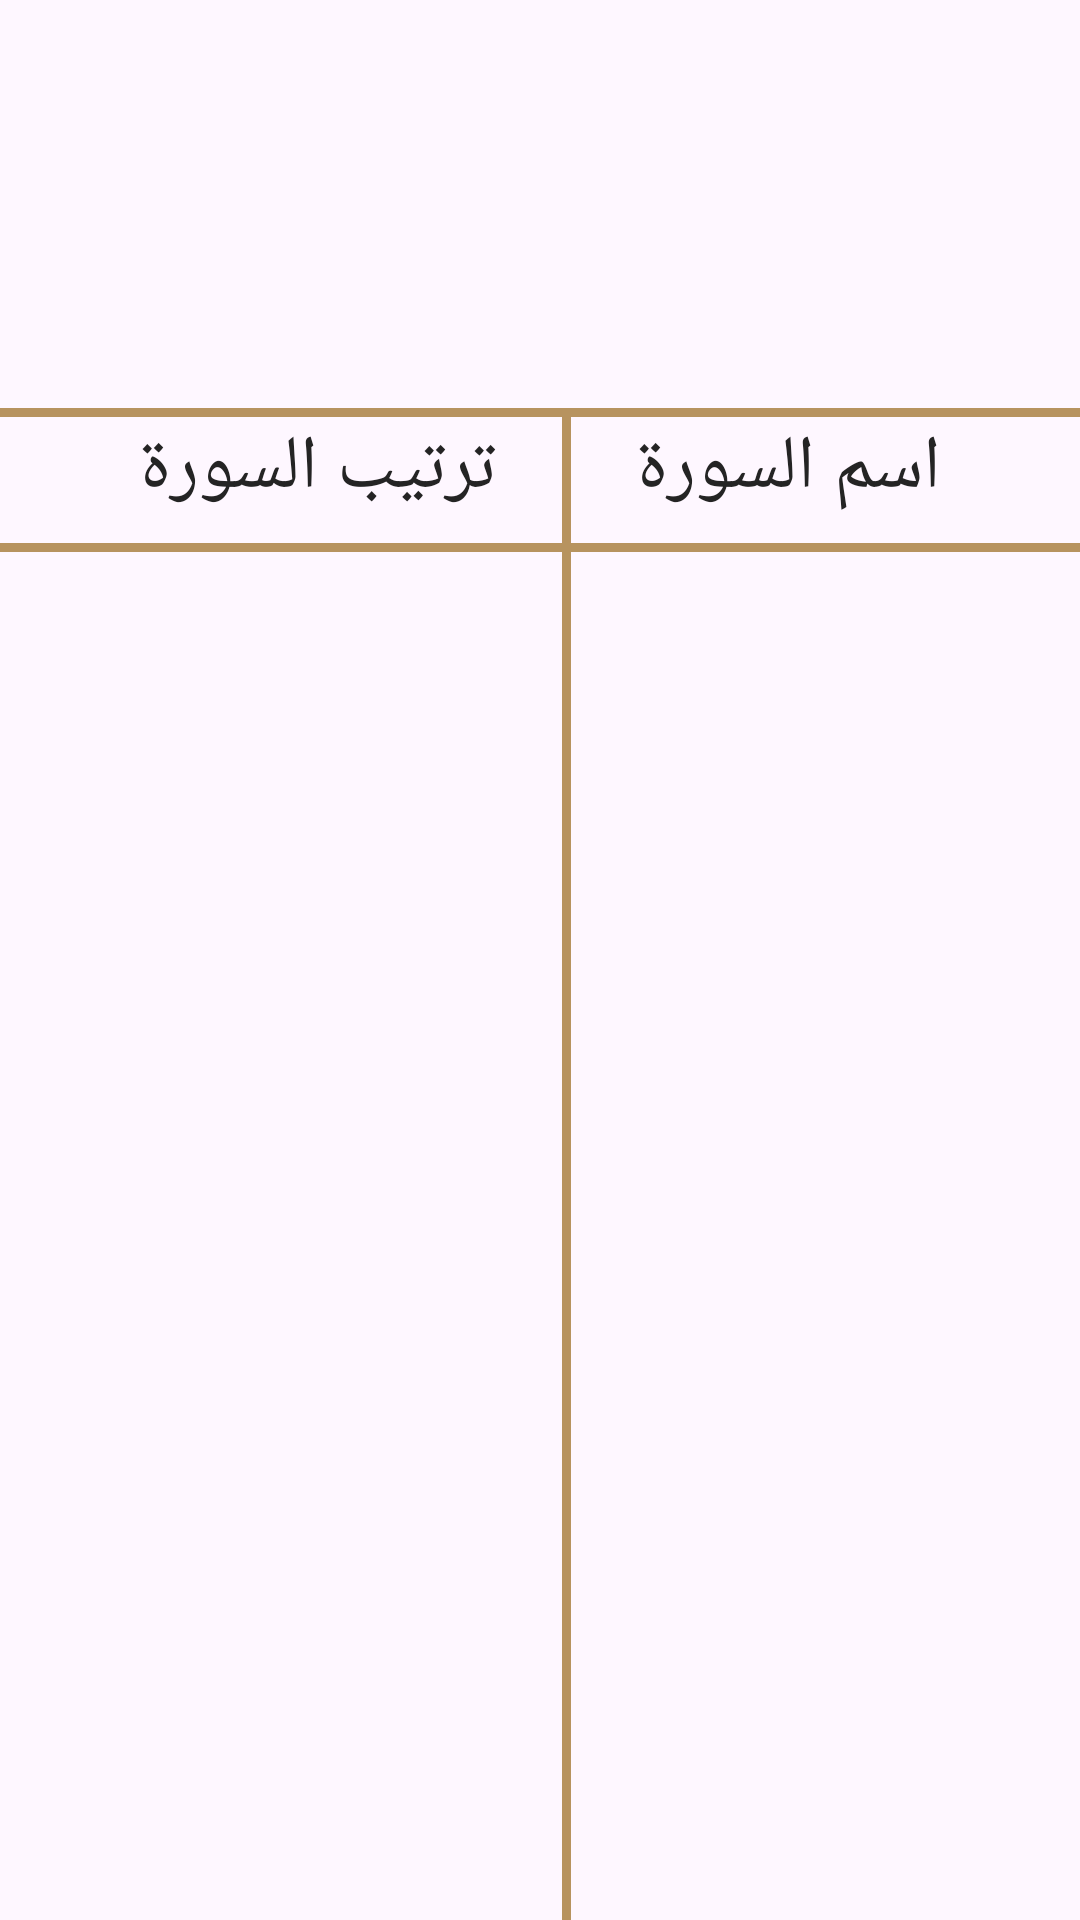

The Android layout XML behind this screen, and the referenced resources:
<!-- AndroidManifest.xml: application theme Theme.IslamiApp -->
<!-- res/layout/fragment_quran.xml -->
<?xml version="1.0" encoding="utf-8"?>
<androidx.constraintlayout.widget.ConstraintLayout
    xmlns:android="http://schemas.android.com/apk/res/android"
    xmlns:app="http://schemas.android.com/apk/res-auto"
    xmlns:tools="http://schemas.android.com/tools"
    android:layout_width="match_parent"
    android:layout_height="match_parent">

    <ImageView
        android:id="@+id/quran_image"
        android:layout_width="wrap_content"
        android:layout_height="0dp"
        android:adjustViewBounds="true"
        android:src="@drawable/quran_image"
        app:layout_constraintEnd_toEndOf="parent"
        app:layout_constraintHeight_percent="0.2"
        app:layout_constraintStart_toStartOf="parent"
        app:layout_constraintTop_toTopOf="parent" />

    <View
        android:id="@+id/first_horizontal_line"
        android:layout_width="match_parent"
        android:layout_height="3dp"
        android:layout_marginTop="8dp"
        android:background="@color/gold"
        app:layout_constraintTop_toBottomOf="@id/quran_image" />

    <TextView
        android:id="@+id/sura_name"
        android:layout_width="wrap_content"
        android:layout_height="wrap_content"
        android:text="اسم السورة"
        android:textColor="@color/black2"
        android:textSize="25sp"
        app:layout_constraintEnd_toEndOf="parent"
        app:layout_constraintStart_toEndOf="@id/sura_index"
        app:layout_constraintTop_toBottomOf="@id/first_horizontal_line" />

    <TextView
        android:id="@+id/sura_index"
        android:layout_width="wrap_content"
        android:layout_height="wrap_content"
        android:text="ترتيب السورة"
        android:textColor="@color/black2"
        android:textSize="25sp"
        app:layout_constraintEnd_toStartOf="@id/sura_name"
        app:layout_constraintStart_toStartOf="parent"
        app:layout_constraintTop_toBottomOf="@id/first_horizontal_line" />

    <View
        android:id="@+id/second_horizontal_line"
        android:layout_width="match_parent"
        android:layout_height="3dp"
        android:layout_marginTop="8dp"
        android:background="@color/gold"
        app:layout_constraintTop_toBottomOf="@id/sura_index" />

    <androidx.recyclerview.widget.RecyclerView
        android:id="@+id/sura_names_recycler_view"
        android:layout_width="match_parent"
        android:layout_height="0dp"
        android:orientation="vertical"
        app:layoutManager="androidx.recyclerview.widget.LinearLayoutManager"
        app:layout_constraintBottom_toBottomOf="parent"
        app:layout_constraintTop_toBottomOf="@id/second_horizontal_line"
        tools:listitem="@layout/item_sura_name" />

    <View
        android:layout_width="3dp"
        android:layout_height="0dp"
        android:background="@color/gold"
        app:layout_constraintBottom_toBottomOf="parent"
        app:layout_constraintEnd_toStartOf="@id/sura_name"
        app:layout_constraintStart_toEndOf="@id/sura_index"
        app:layout_constraintTop_toBottomOf="@id/first_horizontal_line" />
</androidx.constraintlayout.widget.ConstraintLayout>
<!-- res/layout/item_sura_name.xml (included above) -->
<?xml version="1.0" encoding="utf-8"?>
<androidx.constraintlayout.widget.ConstraintLayout xmlns:android="http://schemas.android.com/apk/res/android"
    xmlns:app="http://schemas.android.com/apk/res-auto"
    xmlns:tools="http://schemas.android.com/tools"
    android:layout_width="match_parent"
    android:layout_height="wrap_content"
    android:padding="12dp">

    <TextView
        android:id="@+id/sura_name"
        android:layout_width="0dp"
        android:layout_height="wrap_content"
        android:gravity="center"
        android:textColor="@color/black2"
        android:textSize="25sp"
        app:layout_constraintBottom_toBottomOf="parent"
        app:layout_constraintEnd_toEndOf="parent"
        app:layout_constraintStart_toEndOf="@id/sura_index"
        app:layout_constraintTop_toTopOf="parent"
        tools:text="سورة الفاتحة" />

    <TextView
        android:id="@+id/sura_index"
        android:layout_width="0dp"
        android:layout_height="wrap_content"
        android:gravity="center"
        android:textSize="25sp"
        app:layout_constraintBottom_toBottomOf="parent"
        app:layout_constraintEnd_toStartOf="@id/sura_name"
        app:layout_constraintStart_toStartOf="parent"
        app:layout_constraintTop_toTopOf="parent"
        tools:text="1" />

</androidx.constraintlayout.widget.ConstraintLayout>
<!-- resources referenced by this layout -->
<resources>
  <color name="black2">#FF242424</color>
  <color name="gold">#B7935F</color>
  <style name="Theme.IslamiApp" parent="Base.Theme.IslamiApp" />
  <style name="Base.Theme.IslamiApp" parent="Theme.Material3.DayNight.NoActionBar">
          
  
          <item name="colorPrimary">@color/gold</item>
          <item name="colorPrimaryVariant">@color/goldVariant</item>
          <item name="colorOnPrimary">@color/black</item>
          <item name="colorSecondary">@color/white</item>
          <item name="android:statusBarColor">@color/goldVariant</item>
          <item name="android:navigationBarColor">@color/black</item>
      </style>
  <color name="goldVariant">#907B5E</color>
  <color name="black">#FF000000</color>
  <color name="white">#FFFFFFFF</color>
</resources>
